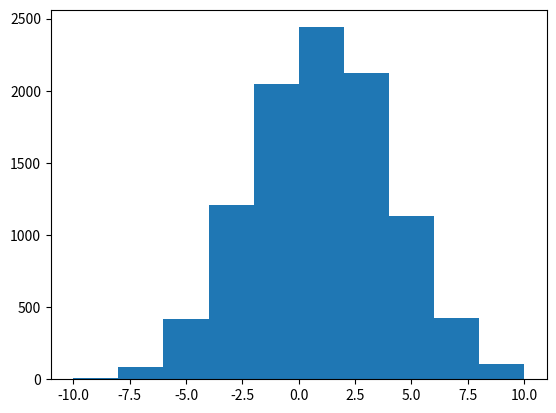

Python code for this plot:
import numpy as np
import matplotlib.pyplot as plt
# define number of points
n = 10000
# define number of steps
h = 10
plt.hist(
    # final destination of each point(n rows/sums)
    np.sum(
        # h steps of 1s or -1s.
        # n * h matrix of 1s or -1s for n points. each point has a row(steps)
        2 * np.random.randint(0,2,n * h).reshape(n, h) - 1
        , axis=1)
    )
plt.show()